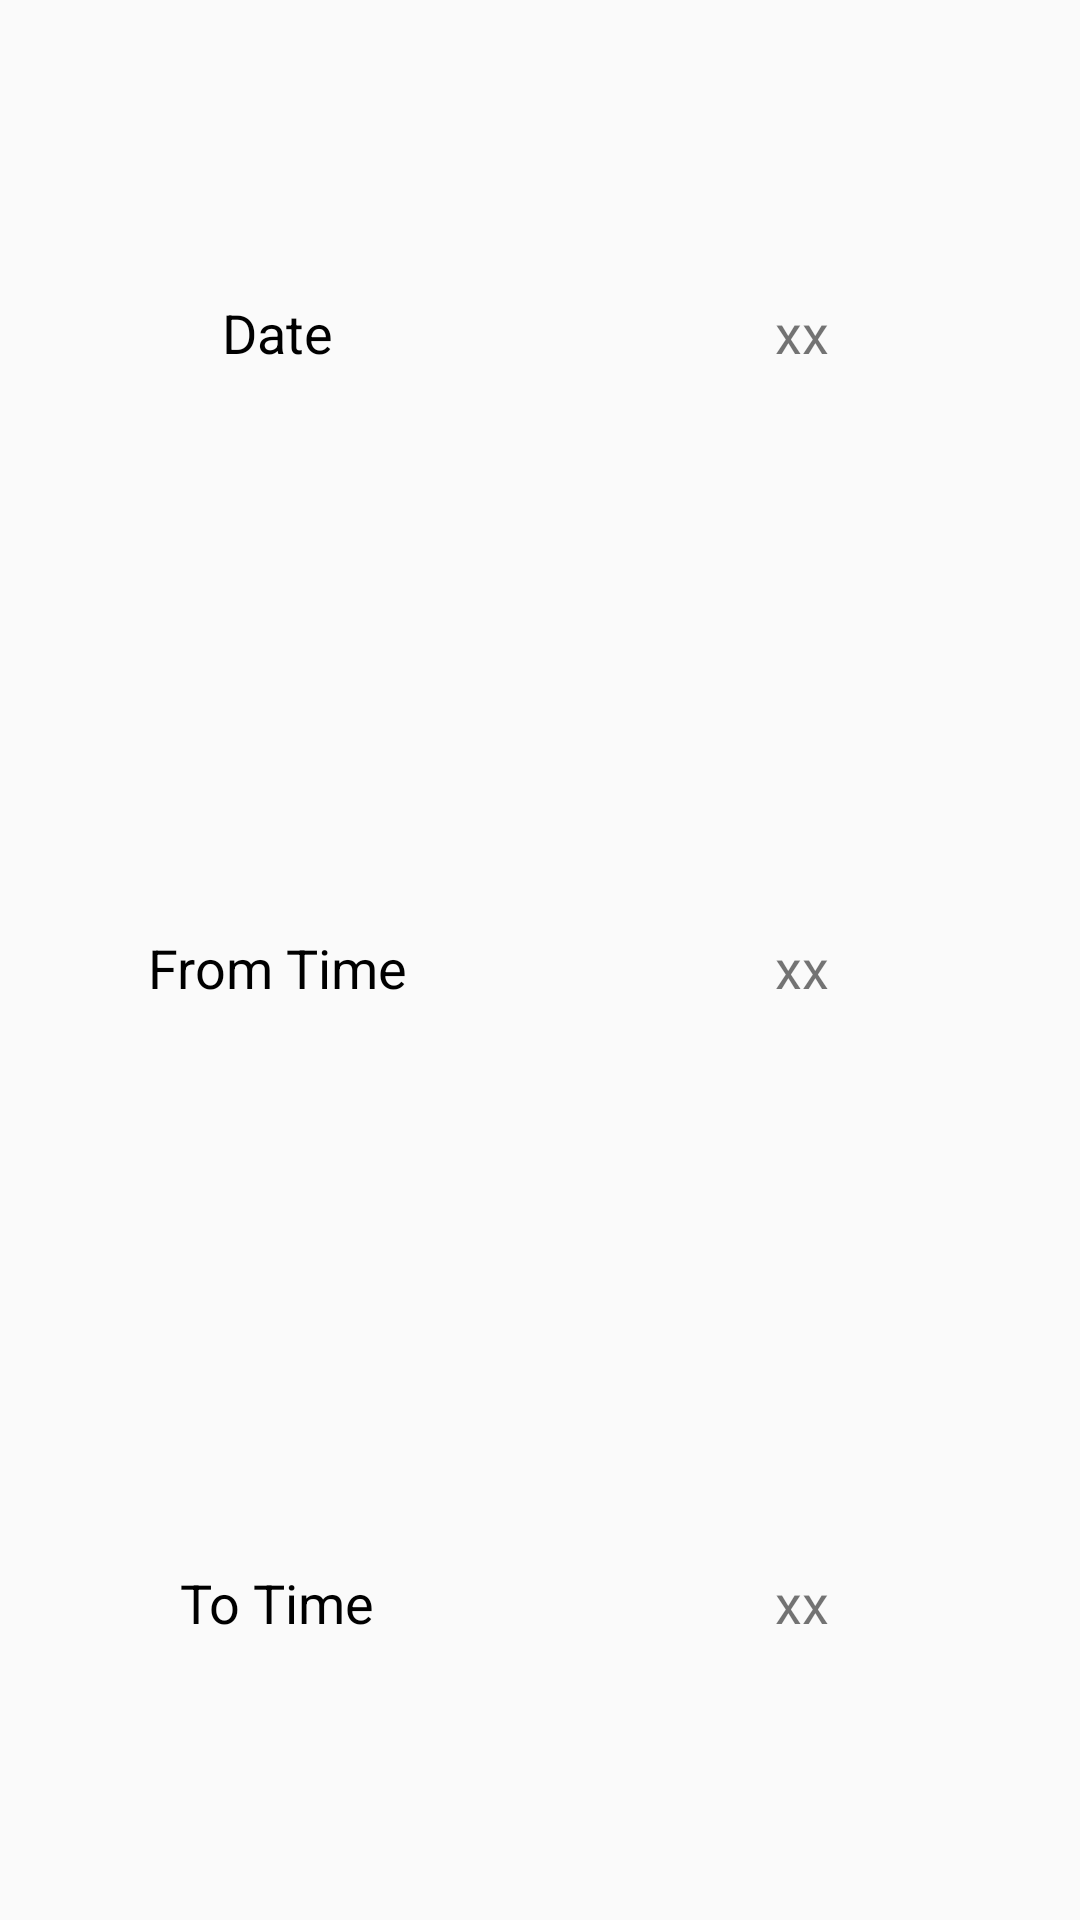

Layout XML and referenced resources for this Android screen:
<!-- AndroidManifest.xml: application theme AppTheme -->
<!-- res/layout/consolidated_reports_main.xml -->
<LinearLayout xmlns:android="http://schemas.android.com/apk/res/android"
    xmlns:tools="http://schemas.android.com/tools"
    android:layout_width="match_parent"
    android:layout_height="match_parent"
    android:orientation="vertical"
    android:layout_gravity="center"
    android:gravity="center"
    tools:context=".MainActivity">

    <TableLayout
        android:layout_width="match_parent"
        android:layout_height="match_parent"
        android:layout_marginLeft="5dp"
        android:layout_marginRight="5dp"
        android:layout_gravity="center"
        android:gravity="center"
        android:layout_marginTop="5dp">

        <TableRow
            android:layout_width="match_parent"
            android:layout_height="wrap_content"
            android:layout_gravity="center"
            android:gravity="center"
            android:layout_weight="1">

            <TextView
                android:id="@+id/select_date_tv"
                android:layout_width="0dp"
                android:layout_height="wrap_content"
                android:layout_weight="0.5"
                android:text="Date"
                android:layout_gravity="center"
                android:gravity="center"
                android:textSize="18sp"
                android:textColor="#000" />

            <TextView
                android:id="@+id/select_date_tv1"
                android:layout_width="0dp"
                android:textSize="18sp"
                android:layout_gravity="center"
                android:gravity="center"
                android:layout_height="wrap_content"
                android:layout_weight="0.5"
                android:text="xx"

                />
        </TableRow>

        <TableRow
            android:layout_width="match_parent"
            android:layout_height="0dp"
            android:layout_gravity="center"
            android:gravity="center"
            android:layout_weight="1">

            <TextView
                android:id="@+id/from_time_tv"
                android:layout_width="0dp"
                android:layout_height="wrap_content"
                android:layout_weight="0.5"
                android:text="From Time"
                android:textSize="18sp"
                android:layout_gravity="center"
                android:gravity="center"
                android:textColor="#000" />

            <TextView
                android:id="@+id/from_time_tv1"
                android:layout_width="0dp"
                android:layout_height="wrap_content"
                android:layout_weight="0.5"
                android:text="xx"
                android:layout_gravity="center"
                android:gravity="center"
                android:textSize="18sp"

                />
        </TableRow>

        <TableRow
            android:layout_width="match_parent"
            android:layout_height="0dp"
            android:layout_gravity="center"
            android:gravity="center"
            android:layout_weight="1">

            <TextView
                android:id="@+id/to_time_tv"
                android:layout_width="0dp"
                android:layout_height="wrap_content"
                android:layout_weight="0.5"
                android:text="To Time"
                android:layout_gravity="center"
                android:gravity="center"
                android:textSize="18sp"
                android:textColor="#000" />

            <TextView
                android:id="@+id/to_time_tv1"
                android:layout_width="0dp"
                android:layout_height="wrap_content"
                android:layout_weight="0.5"
                android:text="xx"
                android:layout_gravity="center"
                android:gravity="center"
                android:textSize="18sp"

                />
        </TableRow>
    </TableLayout>

    <ImageView
        android:layout_width="wrap_content"
        android:layout_height="wrap_content"
        android:id="@+id/imageView"
        android:layout_gravity="right" />

    <LinearLayout
        android:layout_width="match_parent"
        android:layout_height="0dp"
        android:layout_weight="1"
        android:orientation="horizontal"></LinearLayout>

    <Button
        android:id="@+id/submit_btn"
        android:layout_width="match_parent"
        android:layout_height="0dp"
        android:layout_marginLeft="80dp"
        android:layout_marginRight="80dp"
        android:layout_weight="1"
        android:background="@drawable/button_rounded_corners"
        android:text="SUBMIT"
        android:textColor="#ffffff" />

</LinearLayout>
<!-- resources referenced by this layout -->
<resources>
  <!-- drawable button_rounded_corners (drawable) -->
  <?xml version="1.0" encoding="utf-8"?>
  <selector xmlns:android="http://schemas.android.com/apk/res/android" >
      <item android:state_pressed="true" >
          <shape android:shape="rectangle"  >
              <corners android:radius="16dip" />
              <stroke android:width="1dip" android:color="@color/red" />
              <gradient android:angle="-90" android:startColor="@color/red" android:endColor="@color/red"  />
          </shape>
      </item>
      <item android:state_focused="true">
          <shape android:shape="rectangle"  >
              <corners android:radius="16dip" />
              <stroke android:width="1dip" android:color="@color/red" />
              <solid android:color="@color/red"/>
          </shape>
      </item>
      <item >
          <shape android:shape="rectangle"  >
              <corners android:radius="16dip" />
              <stroke android:width="1dip" android:color="@color/red" />
              <gradient android:angle="-90" android:startColor="@color/red" android:endColor="@color/red" />
          </shape>
      </item>
  </selector>
  <style name="AppTheme" parent="Theme.AppCompat.Light.DarkActionBar">
          
      </style>
  <color name="red">#eb1c24</color>
</resources>
